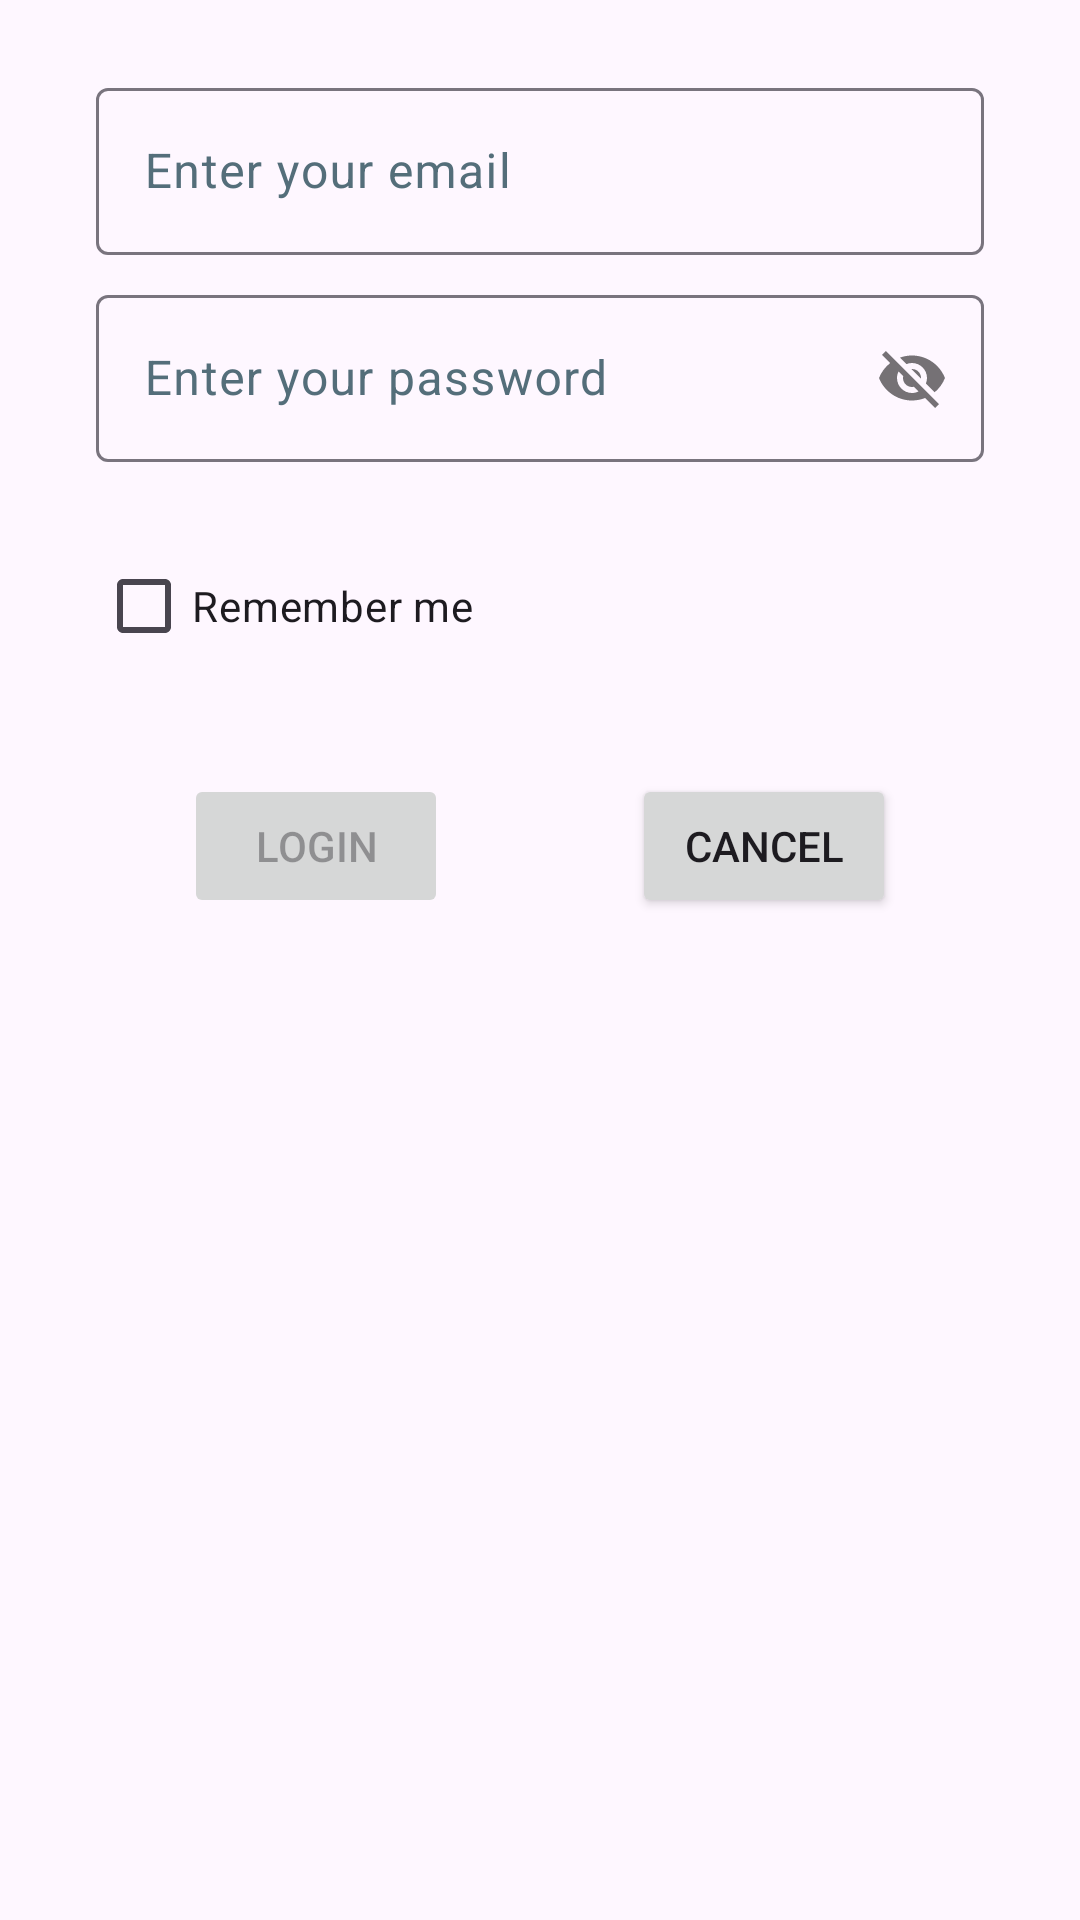

This screen was rendered from an Android layout file. Write that file and the resources it references.
<!-- AndroidManifest.xml: application theme Theme.Chapter14 -->
<!-- res/layout/fragment_login.xml -->
<?xml version="1.0" encoding="utf-8"?>
<androidx.constraintlayout.widget.ConstraintLayout xmlns:android="http://schemas.android.com/apk/res/android"
    xmlns:tools="http://schemas.android.com/tools"
    android:layout_width="match_parent"
    android:layout_height="match_parent"
    xmlns:app="http://schemas.android.com/apk/res-auto"
    tools:context=".ui.login.LoginFragment">

    <com.google.android.material.textfield.TextInputLayout
        android:id="@+id/textInputLayout5"
        app:layout_constraintEnd_toEndOf="parent"
        app:layout_constraintStart_toStartOf="parent"
        app:layout_constraintTop_toTopOf="parent"
        android:layout_width="0dp"
        android:layout_height="wrap_content"
        android:layout_marginStart="32dp"
        android:layout_marginTop="24dp"
        android:layout_marginEnd="32dp"
        android:textColorHint="#546E7A">

        <com.google.android.material.textfield.TextInputEditText
            android:id="@+id/edit_login_email"
            android:layout_width="match_parent"
            android:layout_height="wrap_content"
            android:hint="@string/hint_email"
            android:textColorHint="#546E7A"
            tools:ignore="TextContrastCheck,VisualLintTextFieldSize" />
    </com.google.android.material.textfield.TextInputLayout>

    <com.google.android.material.textfield.TextInputLayout
        android:id="@+id/textInputLayout6"
        app:layout_constraintEnd_toEndOf="@+id/textInputLayout5"
        app:layout_constraintStart_toStartOf="@+id/textInputLayout5"
        app:layout_constraintTop_toBottomOf="@+id/textInputLayout5"
        android:layout_width="0dp"
        android:layout_height="wrap_content"
        android:layout_marginTop="8dp"
        app:passwordToggleEnabled="true"
        android:textColorHint="#546E7A">

        <com.google.android.material.textfield.TextInputEditText
            android:id="@+id/edit_login_password"
            android:layout_width="match_parent"
            android:layout_height="wrap_content"
            android:hint="@string/hint_pwd"
            android:textColorHint="#546E7A"
            tools:ignore="TextContrastCheck,VisualLintTextFieldSize" />
    </com.google.android.material.textfield.TextInputLayout>

    <Button
        android:id="@+id/btn_login"
        app:layout_constraintEnd_toStartOf="@+id/btn_login_cancel"
        app:layout_constraintHorizontal_bias="0.5"
        app:layout_constraintStart_toStartOf="parent"
        app:layout_constraintTop_toBottomOf="@+id/check_remember_me"
        android:layout_width="wrap_content"
        android:layout_height="wrap_content"
        android:layout_marginTop="32dp"
        android:enabled="false"
        android:text="@string/action_login" />

    <Button
        android:id="@+id/btn_login_cancel"
        app:layout_constraintBottom_toBottomOf="@+id/btn_login"
        app:layout_constraintEnd_toEndOf="parent"
        app:layout_constraintHorizontal_bias="0.5"
        app:layout_constraintStart_toEndOf="@+id/btn_login"
        app:layout_constraintTop_toTopOf="@+id/btn_login"
        app:layout_constraintVertical_bias="0.0"
        android:layout_width="wrap_content"
        android:layout_height="wrap_content"
        android:text="@string/text_cancel" />

    <CheckBox
        android:id="@+id/check_remember_me"
        app:layout_constraintStart_toStartOf="@+id/textInputLayout6"
        app:layout_constraintTop_toBottomOf="@+id/textInputLayout6"
        android:layout_width="wrap_content"
        android:layout_height="wrap_content"
        android:layout_marginTop="24dp"
        android:text="@string/check_remember_me" />
</androidx.constraintlayout.widget.ConstraintLayout>
<!-- resources referenced by this layout -->
<resources>
  <string name="action_login">@string/title_login</string>
  <string name="check_remember_me">Remember me</string>
  <string name="hint_email">Enter your email</string>
  <string name="hint_pwd">Enter your password</string>
  <string name="text_cancel">Cancel</string>
  <style name="Theme.Chapter14" parent="Base.Theme.Chapter14" />
  <style name="Base.Theme.Chapter14" parent="Theme.Material3.DayNight.NoActionBar">
          <item name="colorPrimary">@color/deep_purple_700</item>
          <item name="colorPrimaryDark">@color/black</item>
          <item name="colorPrimaryVariant">@color/deep_purple_700</item>
          <item name="actionBarStyle">@style/MyActionBar</item>
          <item name="android:statusBarColor">@color/deep_purple_400</item>too
          <item name="toolbarStyle">@style/MyToolBarStyle</item>
          <item name="android:navigationBarColor">@color/deep_purple_200</item>
          <item name="colorAccent">@color/white</item>
      </style>
  <color name="deep_purple_700">#FF512DA8</color>
  <color name="black">#FF000000</color>
  <style name="MyActionBar" parent="Widget.AppCompat.ActionBar">
          <item name="background">@color/deep_purple_200</item>
      </style>
  <color name="deep_purple_400">#FF7E57C2</color>
  <style name="MyToolBarStyle" parent="Widget.AppCompat.Toolbar">
          <item name="android:background">@color/deep_purple_200</item>
      </style>
  <color name="deep_purple_200">#FFB39DDB</color>
  <color name="white">#FFFFFFFF</color>
</resources>
